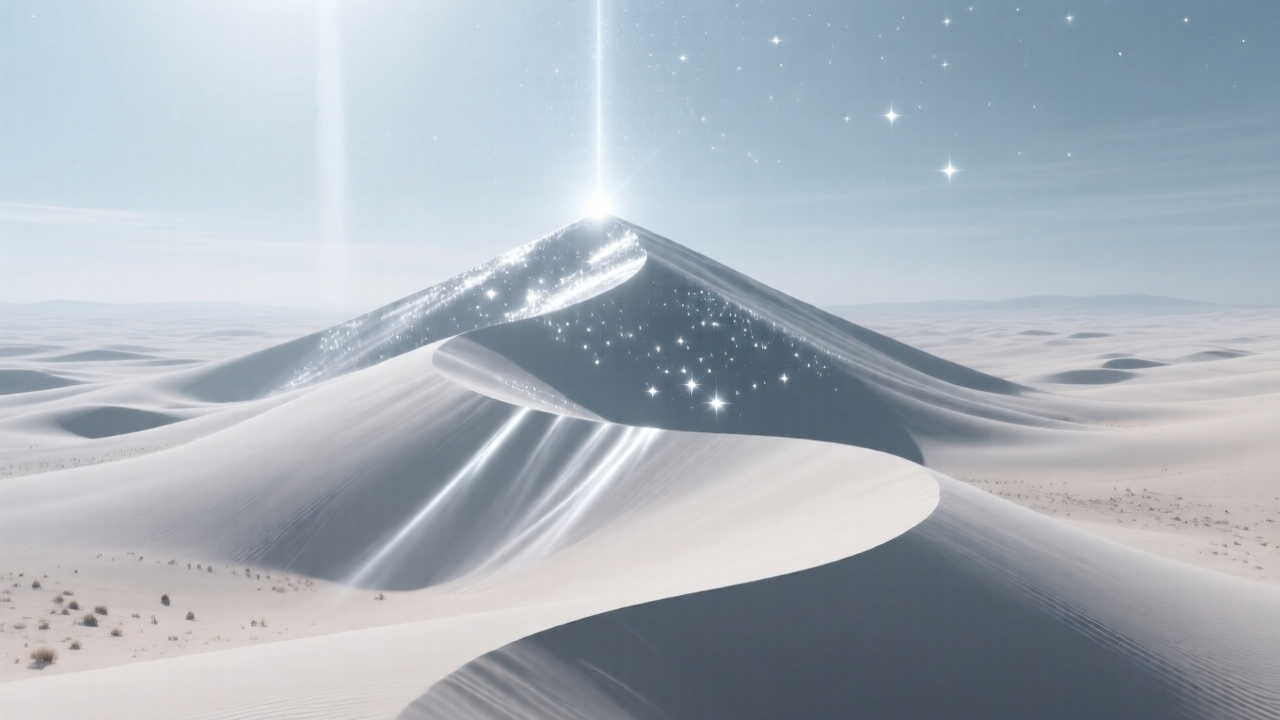
Generation parameters embedded in this image by ComfyUI (PNG 'prompt' text chunk: the API-format workflow graph, JSON):
{"3":{"inputs":{"seed":4992287558934392943,"steps":4,"cfg":1.0,"sampler_name":"res_multistep","scheduler":"simple","denoise":1.0,"model":["66",0],"positive":["6",0],"negative":["7",0],"latent_image":["58",0]},"class_type":"KSampler","_meta":{"title":"KSampler"}},"6":{"inputs":{"text":"Ultra realistic cinematic 4k physics simulation of a lifeless perfect calm world, linear motion view movement (continuous).  Wide angle: An isolated dune surrounded by empty desert, illuminated from above.  Zoom in slowly toward the isolated dune as starlight shimmers across its peak. Celestial-Dunes — an endless desert of white, powder-fine sand under a pale sky. The dunes move slowly, reshaped by invisible currents. Occasionally, faint beams of starlike light descend, illuminating ridges in shifting silver. The landscape is dreamlike, both vast and intimate., cinematic image, no characters","clip":["38",0]},"class_type":"CLIPTextEncode","_meta":{"title":"CLIP Text Encode (Positive Prompt)"}},"7":{"inputs":{"text":"text, caption, anything human, person, people, living form, alive, standing, character, figure, silhouette, face, animal, creature, humanoid, doll, statue, skeleton, portrait, people, body, crowd, camera","clip":["38",0]},"class_type":"CLIPTextEncode","_meta":{"title":"CLIP Text Encode (Negative Prompt)"}},"8":{"inputs":{"samples":["3",0],"vae":["39",0]},"class_type":"VAEDecode","_meta":{"title":"VAE Decode"}},"37":{"inputs":{"unet_name":"qwen_image_fp8_e4m3fn.safetensors","weight_dtype":"default"},"class_type":"UNETLoader","_meta":{"title":"Load Diffusion Model"}},"38":{"inputs":{"clip_name":"qwen_2.5_vl_7b_fp8_scaled.safetensors","type":"qwen_image","device":"default"},"class_type":"CLIPLoader","_meta":{"title":"Load CLIP"}},"39":{"inputs":{"vae_name":"qwen_image_vae.safetensors"},"class_type":"VAELoader","_meta":{"title":"Load VAE"}},"58":{"inputs":{"width":1280,"height":720,"batch_size":1},"class_type":"EmptySD3LatentImage","_meta":{"title":"EmptySD3LatentImage"}},"60":{"inputs":{"filename_prefix":"qwen_4992287558934392943","images":["8",0]},"class_type":"SaveImage","_meta":{"title":"Save Image"}},"66":{"inputs":{"shift":3.0,"model":["75",0]},"class_type":"ModelSamplingAuraFlow","_meta":{"title":"ModelSamplingAuraFlow"}},"75":{"inputs":{"lora_name":"Qwen-Image-Lightning-4steps-V1.0-bf16.safetensors","strength_model":1.0,"model":["37",0]},"class_type":"LoraLoaderModelOnly","_meta":{"title":"LoraLoaderModelOnly"}}}